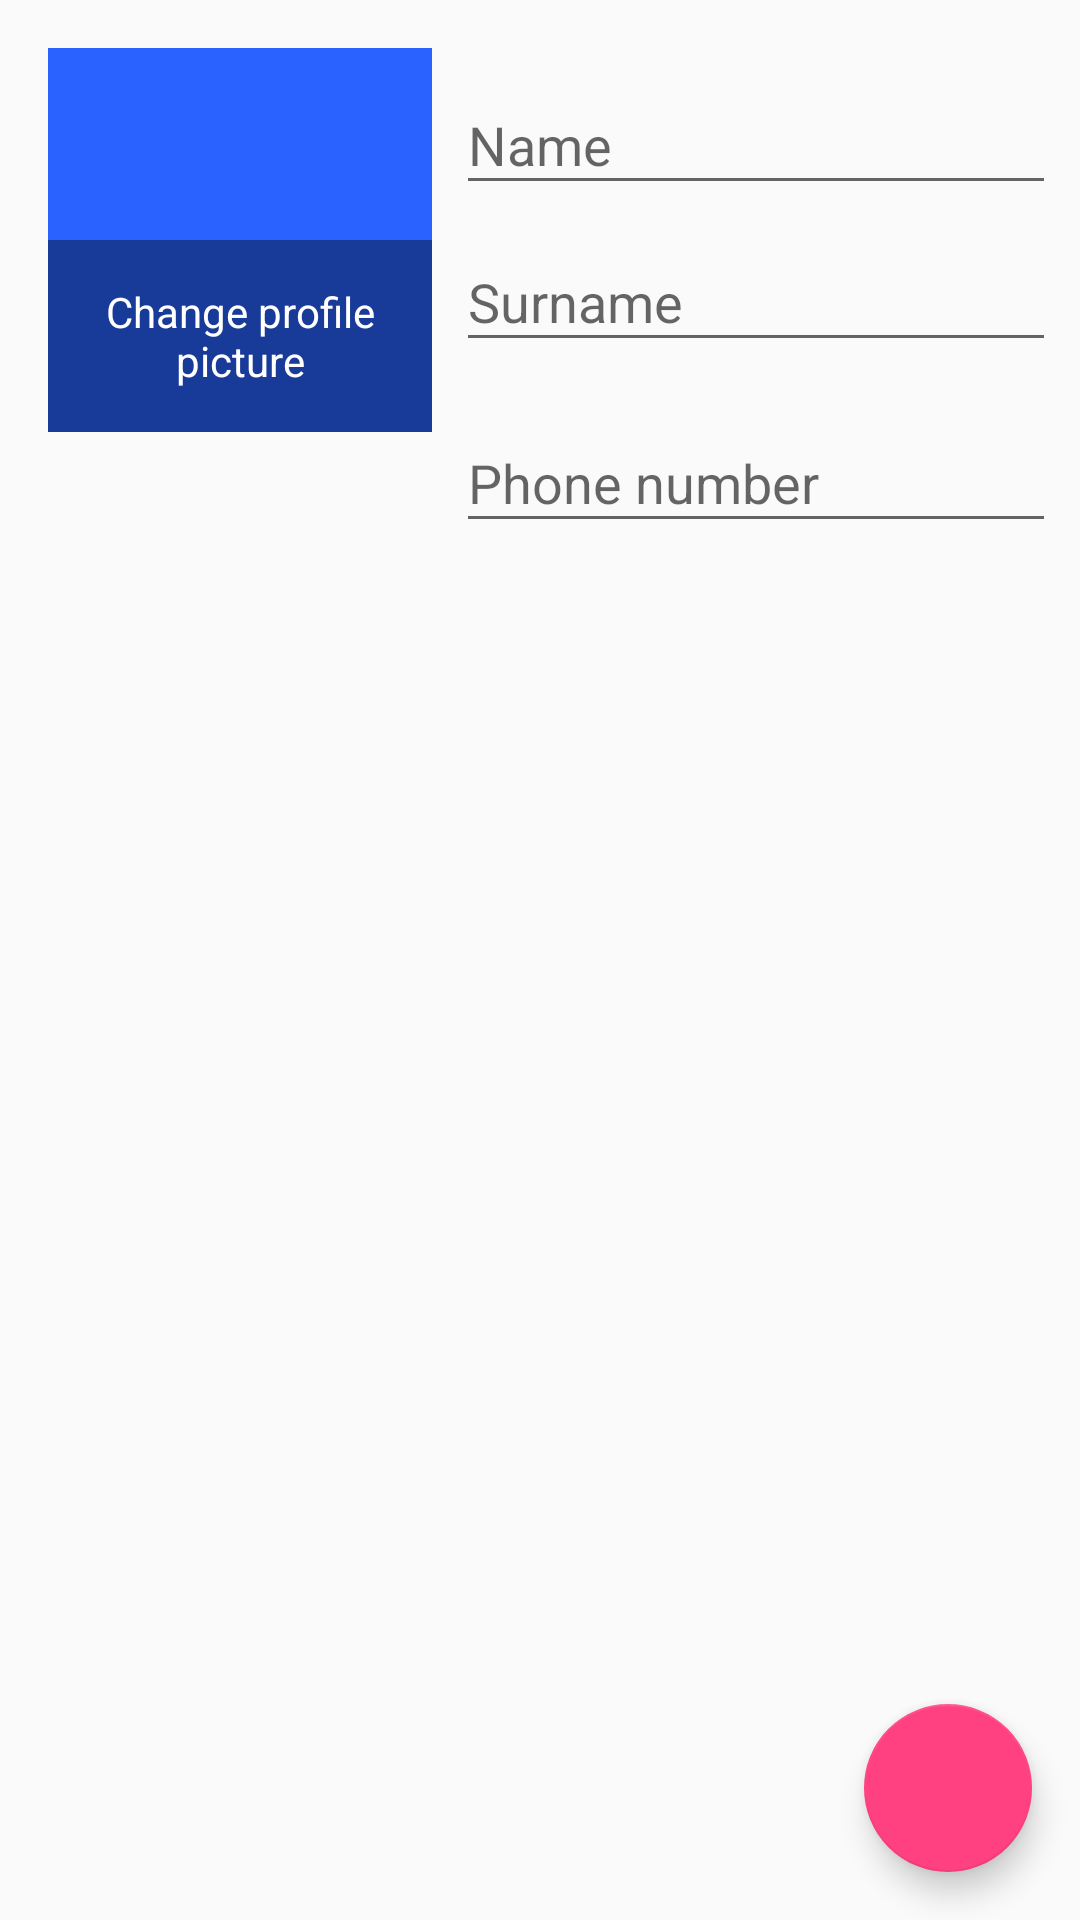

Write the Android layout XML for this screen, with the resource values it uses.
<!-- AndroidManifest.xml: application theme AppTheme -->
<!-- res/layout/fragment_edit_profile.xml -->
<?xml version="1.0" encoding="utf-8"?>
<FrameLayout xmlns:android="http://schemas.android.com/apk/res/android"
    xmlns:app="http://schemas.android.com/apk/res-auto"
    xmlns:tools="http://schemas.android.com/tools"
    android:layout_width="match_parent"
    android:layout_height="match_parent"
    android:fitsSystemWindows="true"
    tools:context=".EditProfile">

    <ScrollView xmlns:android="http://schemas.android.com/apk/res/android"
        android:layout_width="match_parent"
        android:layout_height="match_parent"
        android:fillViewport="true">

        <androidx.constraintlayout.widget.ConstraintLayout
            android:layout_width="match_parent"
            android:layout_height="match_parent">

            <ImageView
                android:id="@+id/profile_imageView"
                android:layout_width="128dp"
                android:layout_height="128dp"
                android:layout_marginStart="16dp"
                android:layout_marginTop="16dp"
                android:background="@color/colorPrimary"
                android:scaleType="centerCrop"
                app:layout_constraintStart_toStartOf="parent"
                app:layout_constraintTop_toTopOf="parent"
                tools:src="@tools:sample/avatars" />

            <com.google.android.material.textfield.TextInputLayout
                android:id="@+id/name_textInputLayout"
                android:layout_width="0dp"
                android:layout_height="wrap_content"
                android:layout_marginStart="8dp"
                android:layout_marginEnd="8dp"
                app:layout_constraintEnd_toEndOf="parent"
                app:layout_constraintStart_toEndOf="@+id/profile_imageView"
                app:layout_constraintTop_toTopOf="@+id/profile_imageView">

                <com.google.android.material.textfield.TextInputEditText
                    android:layout_width="match_parent"
                    android:layout_height="wrap_content"
                    android:hint="@string/name"
                    android:inputType="textPersonName"
                    android:singleLine="true" />
            </com.google.android.material.textfield.TextInputLayout>

            <com.google.android.material.textfield.TextInputLayout
                android:id="@+id/surname_textInputLayout"
                android:layout_width="0dp"
                android:layout_height="wrap_content"
                app:layout_constraintEnd_toEndOf="@+id/name_textInputLayout"
                app:layout_constraintStart_toStartOf="@+id/name_textInputLayout"
                app:layout_constraintTop_toBottomOf="@+id/name_textInputLayout">

                <com.google.android.material.textfield.TextInputEditText
                    android:layout_width="match_parent"
                    android:layout_height="wrap_content"
                    android:hint="@string/surname"
                    android:inputType="textPersonName" />
            </com.google.android.material.textfield.TextInputLayout>

            <com.google.android.material.textfield.TextInputLayout
                android:id="@+id/phone_textInputLayout"
                android:layout_width="0dp"
                android:layout_height="wrap_content"
                android:layout_marginTop="8dp"
                app:layout_constraintEnd_toEndOf="@+id/name_textInputLayout"
                app:layout_constraintStart_toStartOf="@+id/name_textInputLayout"
                app:layout_constraintTop_toBottomOf="@+id/surname_textInputLayout">

                <com.google.android.material.textfield.TextInputEditText
                    android:layout_width="match_parent"
                    android:layout_height="wrap_content"
                    android:hint="@string/phone_number"
                    android:inputType="phone" />
            </com.google.android.material.textfield.TextInputLayout>

            <View
                android:id="@+id/change_pic_view"
                android:layout_width="0dp"
                android:layout_height="0dp"
                android:layout_marginTop="64dp"
                android:alpha="0.4"
                android:background="#000"
                app:layout_constraintBottom_toBottomOf="@+id/profile_imageView"
                app:layout_constraintEnd_toEndOf="@+id/profile_imageView"
                app:layout_constraintHorizontal_bias="0.0"
                app:layout_constraintStart_toStartOf="@+id/profile_imageView"
                app:layout_constraintTop_toTopOf="@+id/profile_imageView" />

            <TextView
                android:id="@+id/textView"
                android:layout_width="0dp"
                android:layout_height="wrap_content"
                android:text="@string/change_profile_picture"
                android:textAlignment="center"
                android:textColor="#FFF"
                app:layout_constraintBottom_toBottomOf="@+id/change_pic_view"
                app:layout_constraintEnd_toEndOf="@+id/change_pic_view"
                app:layout_constraintStart_toStartOf="@+id/change_pic_view"
                app:layout_constraintTop_toTopOf="@+id/change_pic_view" />
        </androidx.constraintlayout.widget.ConstraintLayout>
    </ScrollView>

    <androidx.constraintlayout.widget.ConstraintLayout
        android:layout_width="match_parent"
        android:layout_height="match_parent">

        <com.google.android.material.floatingactionbutton.FloatingActionButton
            android:id="@+id/done_actionButton"
            android:layout_width="wrap_content"
            android:layout_height="wrap_content"
            android:layout_marginEnd="16dp"
            android:layout_marginBottom="16dp"
            android:clickable="true"
            android:src="@drawable/ic_done_white_24dp"
            app:layout_constraintBottom_toBottomOf="parent"
            app:layout_constraintEnd_toEndOf="parent" />
    </androidx.constraintlayout.widget.ConstraintLayout>

</FrameLayout>
<!-- resources referenced by this layout -->
<resources>
  <color name="colorPrimary">#2962ff</color>
  <string name="change_profile_picture">Change profile picture</string>
  <string name="name">Name</string>
  <string name="phone_number">Phone number</string>
  <string name="surname">Surname</string>
  <style name="AppTheme" parent="Theme.AppCompat.Light.NoActionBar">
          <item name="colorPrimary">@color/colorPrimary</item>
          <item name="colorPrimaryDark">@color/colorPrimaryDark</item>
          <item name="colorAccent">@color/colorAccent</item>
      </style>
  <color name="colorPrimaryDark">#0039cb</color>
  <color name="colorAccent">#ff4081</color>
</resources>
